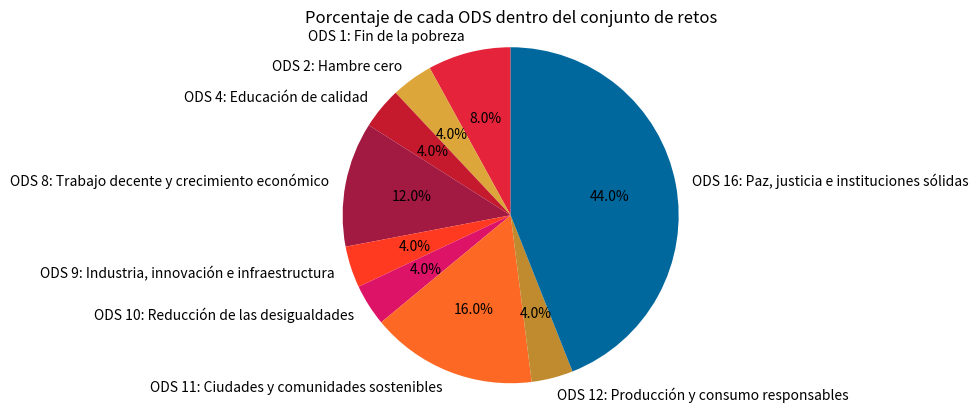

This figure's Python source:
import matplotlib.pyplot as plt

# Data for plotting
labels = [
    "ODS 1: Fin de la pobreza",
    "ODS 2: Hambre cero",
    "ODS 4: Educación de calidad",
    "ODS 8: Trabajo decente y crecimiento económico",
    "ODS 9: Industria, innovación e infraestructura",
    "ODS 10: Reducción de las desigualdades",
    "ODS 11: Ciudades y comunidades sostenibles",
    "ODS 12: Producción y consumo responsables",
    "ODS 16: Paz, justicia e instituciones sólidas"
]
sizes = [8.00, 4.00, 4.00, 12.00, 4.00, 4.00, 16.00, 4.00, 44.00]
colors = [
    "#E5243B",  # ODS 1
    "#DDA63A",  # ODS 2
    "#C5192D",  # ODS 4
    "#A21942",  # ODS 8
    "#FF3A21",  # ODS 9
    "#DD1367",  # ODS 10
    "#FD6925",  # ODS 11
    "#BF8B2E",  # ODS 12
    "#00689D"   # ODS 16
]

# Plotting the pie chart
fig1, ax1 = plt.subplots()
ax1.pie(sizes, labels=labels, colors=colors, autopct='%1.1f%%', startangle=90)
ax1.axis('equal')  # Equal aspect ratio ensures that pie is drawn as a circle.

# Title of the pie chart
plt.title('Porcentaje de cada ODS dentro del conjunto de retos')

# Save the plot as an image file
plt.savefig("ods_percentage_pie_chart_colored.png")

# Show the plot
plt.show()
